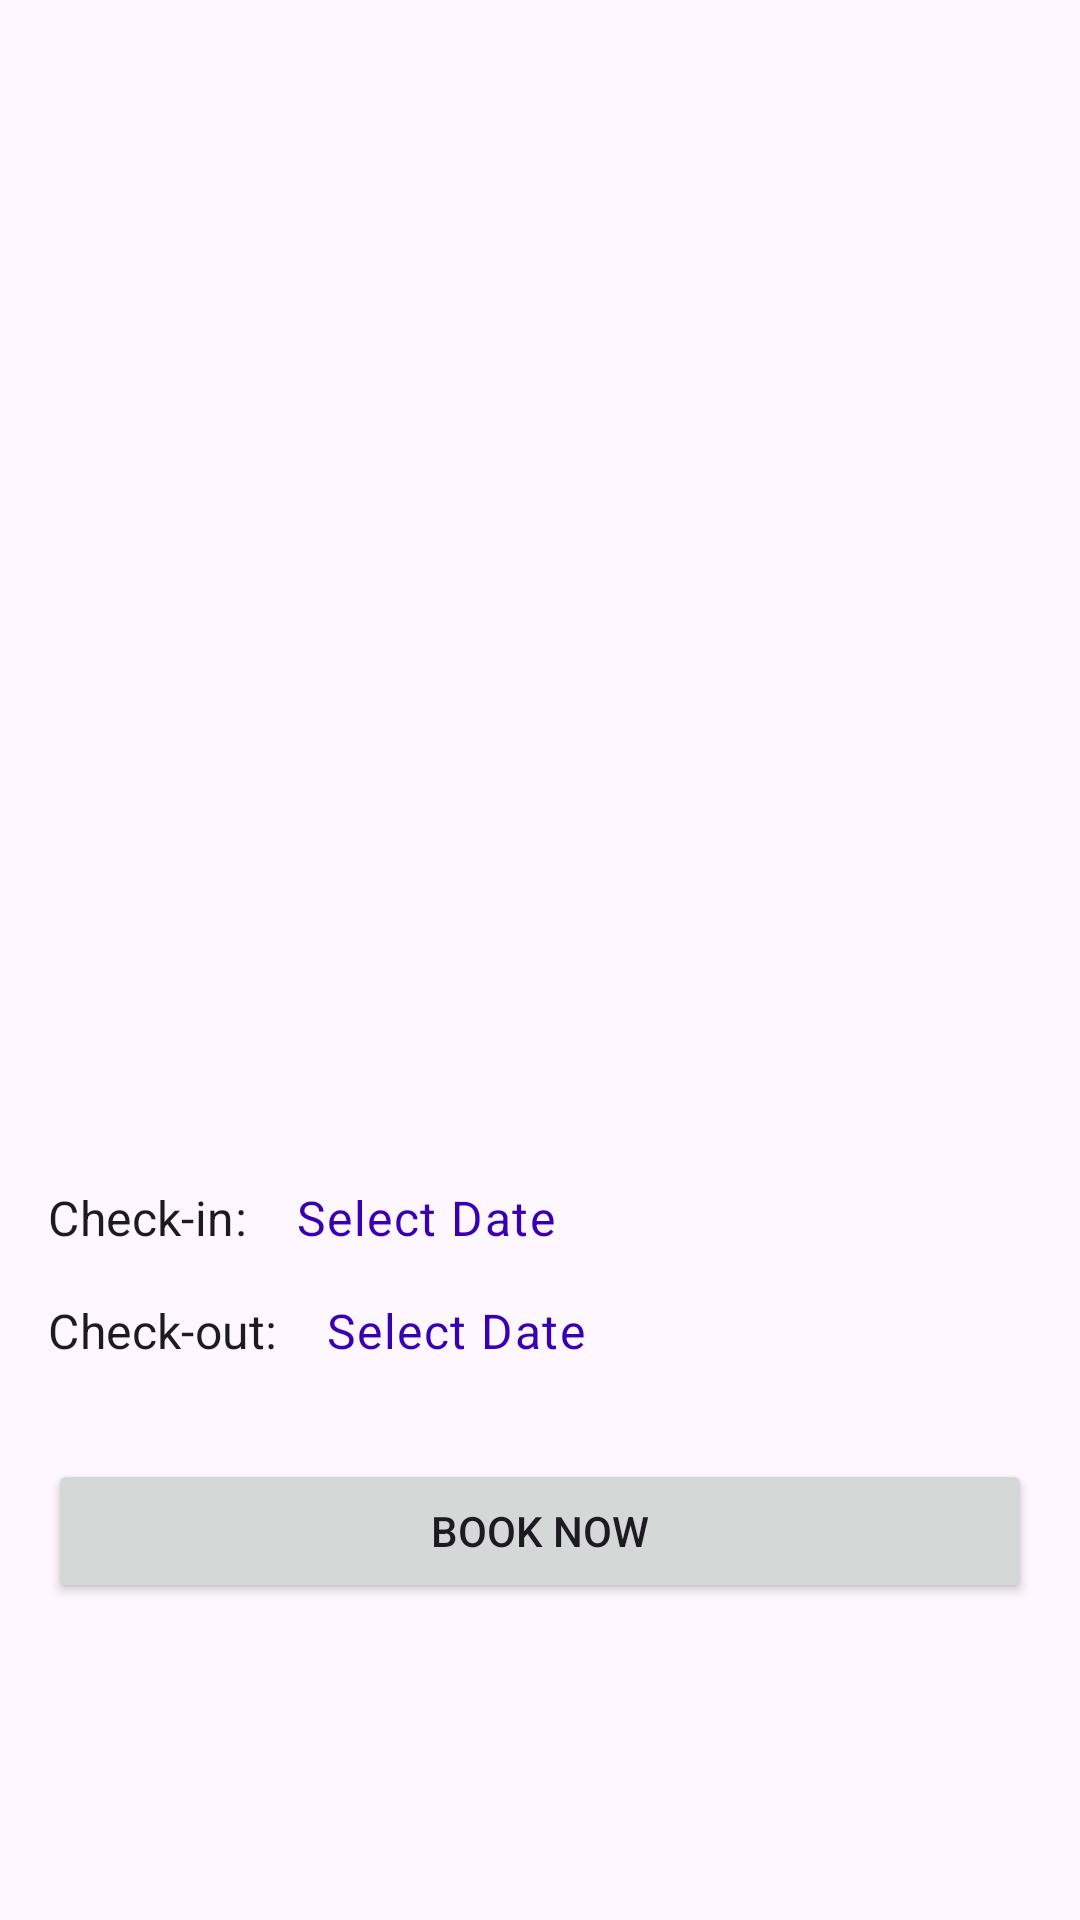

Reconstruct the res/layout file that produces this screen, plus the resources it refers to.
<!-- AndroidManifest.xml: application theme Theme.Lux -->
<!-- res/layout/activity_room_detail.xml -->
<?xml version="1.0" encoding="utf-8"?>
<androidx.core.widget.NestedScrollView xmlns:android="http://schemas.android.com/apk/res/android"
    xmlns:app="http://schemas.android.com/apk/res-auto"
    xmlns:tools="http://schemas.android.com/tools"
    android:layout_width="match_parent"
    android:layout_height="match_parent"
    tools:context=".RoomDetailActivity">

    <androidx.constraintlayout.widget.ConstraintLayout
        android:layout_width="match_parent"
        android:layout_height="wrap_content"
        android:paddingBottom="16dp">

        <ImageView
            android:id="@+id/imageViewRoomDetail"
            android:layout_width="0dp"
            android:layout_height="250dp"
            android:scaleType="centerCrop"
            android:src="@drawable/placeholder_image"
            app:layout_constraintTop_toTopOf="parent"
            app:layout_constraintStart_toStartOf="parent"
            app:layout_constraintEnd_toEndOf="parent"
            android:contentDescription="@string/room_image_desc" />

        <TextView
            android:id="@+id/textViewRoomNameDetail"
            android:layout_width="0dp"
            android:layout_height="wrap_content"
            android:layout_marginStart="16dp"
            android:layout_marginTop="16dp"
            android:layout_marginEnd="16dp"
            android:textAppearance="@style/TextAppearance.MaterialComponents.Headline5"
            app:layout_constraintTop_toBottomOf="@id/imageViewRoomDetail"
            app:layout_constraintStart_toStartOf="parent"
            app:layout_constraintEnd_toEndOf="parent"
            tools:text="Ocean View Suite" />

        <TextView
            android:id="@+id/textViewRoomPriceDetail"
            android:layout_width="wrap_content"
            android:layout_height="wrap_content"
            android:layout_marginTop="8dp"
            android:layout_marginEnd="16dp"
            android:textAppearance="@style/TextAppearance.MaterialComponents.Headline6"
            android:textColor="@color/design_default_color_primary"
            app:layout_constraintTop_toBottomOf="@id/textViewRoomNameDetail"
            app:layout_constraintEnd_toEndOf="parent"
            tools:text="$550 / night" />

        <TextView
            android:id="@+id/textViewRoomDescriptionDetail"
            android:layout_width="0dp"
            android:layout_height="wrap_content"
            android:layout_marginStart="16dp"
            android:layout_marginTop="16dp"
            android:layout_marginEnd="16dp"
            android:textAppearance="@style/TextAppearance.MaterialComponents.Body1"
            app:layout_constraintTop_toBottomOf="@id/textViewRoomPriceDetail"
            app:layout_constraintStart_toStartOf="parent"
            app:layout_constraintEnd_toEndOf="parent"
            tools:text="Detailed description of the room, amenities, features like balcony, bathtub, king-size bed, etc. goes here. Providing guests with all necessary information." />

        <TextView
            android:id="@+id/textViewCheckInLabel"
            android:layout_width="wrap_content"
            android:layout_height="wrap_content"
            android:layout_marginStart="16dp"
            android:layout_marginTop="24dp"
            android:text="@string/check_in_date_label"
            android:textAppearance="@style/TextAppearance.MaterialComponents.Subtitle1"
            app:layout_constraintTop_toBottomOf="@id/textViewRoomDescriptionDetail"
            app:layout_constraintStart_toStartOf="parent"/>

        <TextView
            android:id="@+id/textViewCheckInDate"
            android:layout_width="wrap_content"
            android:layout_height="wrap_content"
            android:layout_marginStart="8dp"
            android:textAppearance="@style/TextAppearance.MaterialComponents.Body1"
            android:textColor="@color/purple_700"
            android:text="@string/select_date_prompt"
            android:padding="8dp"
            android:background="?attr/selectableItemBackground"
            app:layout_constraintStart_toEndOf="@id/textViewCheckInLabel"
            app:layout_constraintBaseline_toBaselineOf="@id/textViewCheckInLabel" />


        <TextView
            android:id="@+id/textViewCheckOutLabel"
            android:layout_width="wrap_content"
            android:layout_height="wrap_content"
            android:layout_marginStart="16dp"
            android:layout_marginTop="16dp"
            android:text="@string/check_out_date_label"
            android:textAppearance="@style/TextAppearance.MaterialComponents.Subtitle1"
            app:layout_constraintTop_toBottomOf="@id/textViewCheckInLabel"
            app:layout_constraintStart_toStartOf="parent"/>

        <TextView
            android:id="@+id/textViewCheckOutDate"
            android:layout_width="wrap_content"
            android:layout_height="wrap_content"
            android:layout_marginStart="8dp"
            android:textAppearance="@style/TextAppearance.MaterialComponents.Body1"
            android:textColor="@color/purple_700"
            android:text="@string/select_date_prompt"
            android:padding="8dp"
            android:background="?attr/selectableItemBackground"
            app:layout_constraintStart_toEndOf="@id/textViewCheckOutLabel"
            app:layout_constraintBaseline_toBaselineOf="@id/textViewCheckOutLabel" />


        <Button
            android:id="@+id/buttonBookRoom"
            android:layout_width="0dp"
            android:layout_height="wrap_content"
            android:layout_marginStart="16dp"
            android:layout_marginTop="32dp"
            android:layout_marginEnd="16dp"
            android:text="@string/book_now_button"
            app:layout_constraintTop_toBottomOf="@id/textViewCheckOutLabel"
            app:layout_constraintStart_toStartOf="parent"
            app:layout_constraintEnd_toEndOf="parent" />

    </androidx.constraintlayout.widget.ConstraintLayout>
</androidx.core.widget.NestedScrollView>
<!-- resources referenced by this layout -->
<resources>
  <color name="purple_700">#FF3700B3</color>
  <string name="book_now_button">Book Now</string>
  <string name="check_in_date_label">Check-in:</string>
  <string name="check_out_date_label">Check-out:</string>
  <string name="room_image_desc">Image of the hotel room</string>
  <string name="select_date_prompt">Select Date</string>
  <style name="Theme.Lux" parent="Base.Theme.Lux" />
  <style name="Base.Theme.Lux" parent="Theme.Material3.DayNight.NoActionBar">
          
          
      </style>
</resources>
